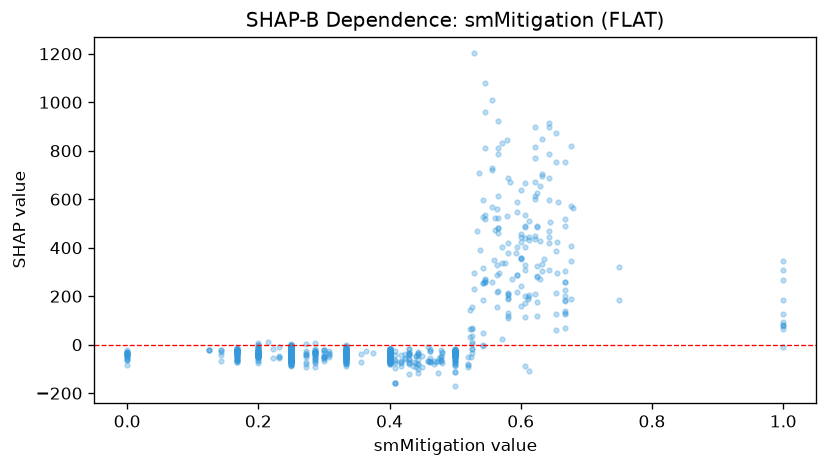

The file beside this chart, header and first rows:
feature_value, shap_value
0.0, -54.08
0.0, -39.03
0.0, -21.23
0.0, -32.15
0.0, -64.93
0.0, -47.61
0.0, -35.76
0.0, -37.37
0.0, -30.98
0.0, -41.58
0.0, -63.97
0.0, -82.26
0.0, -48.66
0.0, -46.94
0.0, -58.45
0.0, -28.69
0.0, -39.81
0.0, -38.11
0.0, -33.07
0.0, -42.57
1.0, -11.18
0.5, -29.77
1.0, 81.33
1.0, 127.6
1.0, 346.8
1.0, 265.5
1.0, 76.5
1.0, 306.9
1.0, 64.65
1.0, 81.29
1.0, 92.11
1.0, 184.3
0.667, 69.66
0.333, -53.33
0.75, 184.8
0.75, 322.4
0.667, 516.8
0.667, 223.6
0.667, 140.2
0.667, 179.1
0.667, 124.8
0.667, 129.1
0.667, 199.3
0.667, 258.8
0.667, 185.6
0.667, 257.1
0.25, -46.65
0.25, -35.33
0.4, -42.75
0.25, -41.34
0.25, -32.03
0.25, -32.9
0.25, -39.19
0.25, -51.74
0.2, -30.44
0.25, -27.11
0.25, -41.39
0.25, -53.93
0.25, -48.35
0.25, -20.75
... 1,039 more rows
